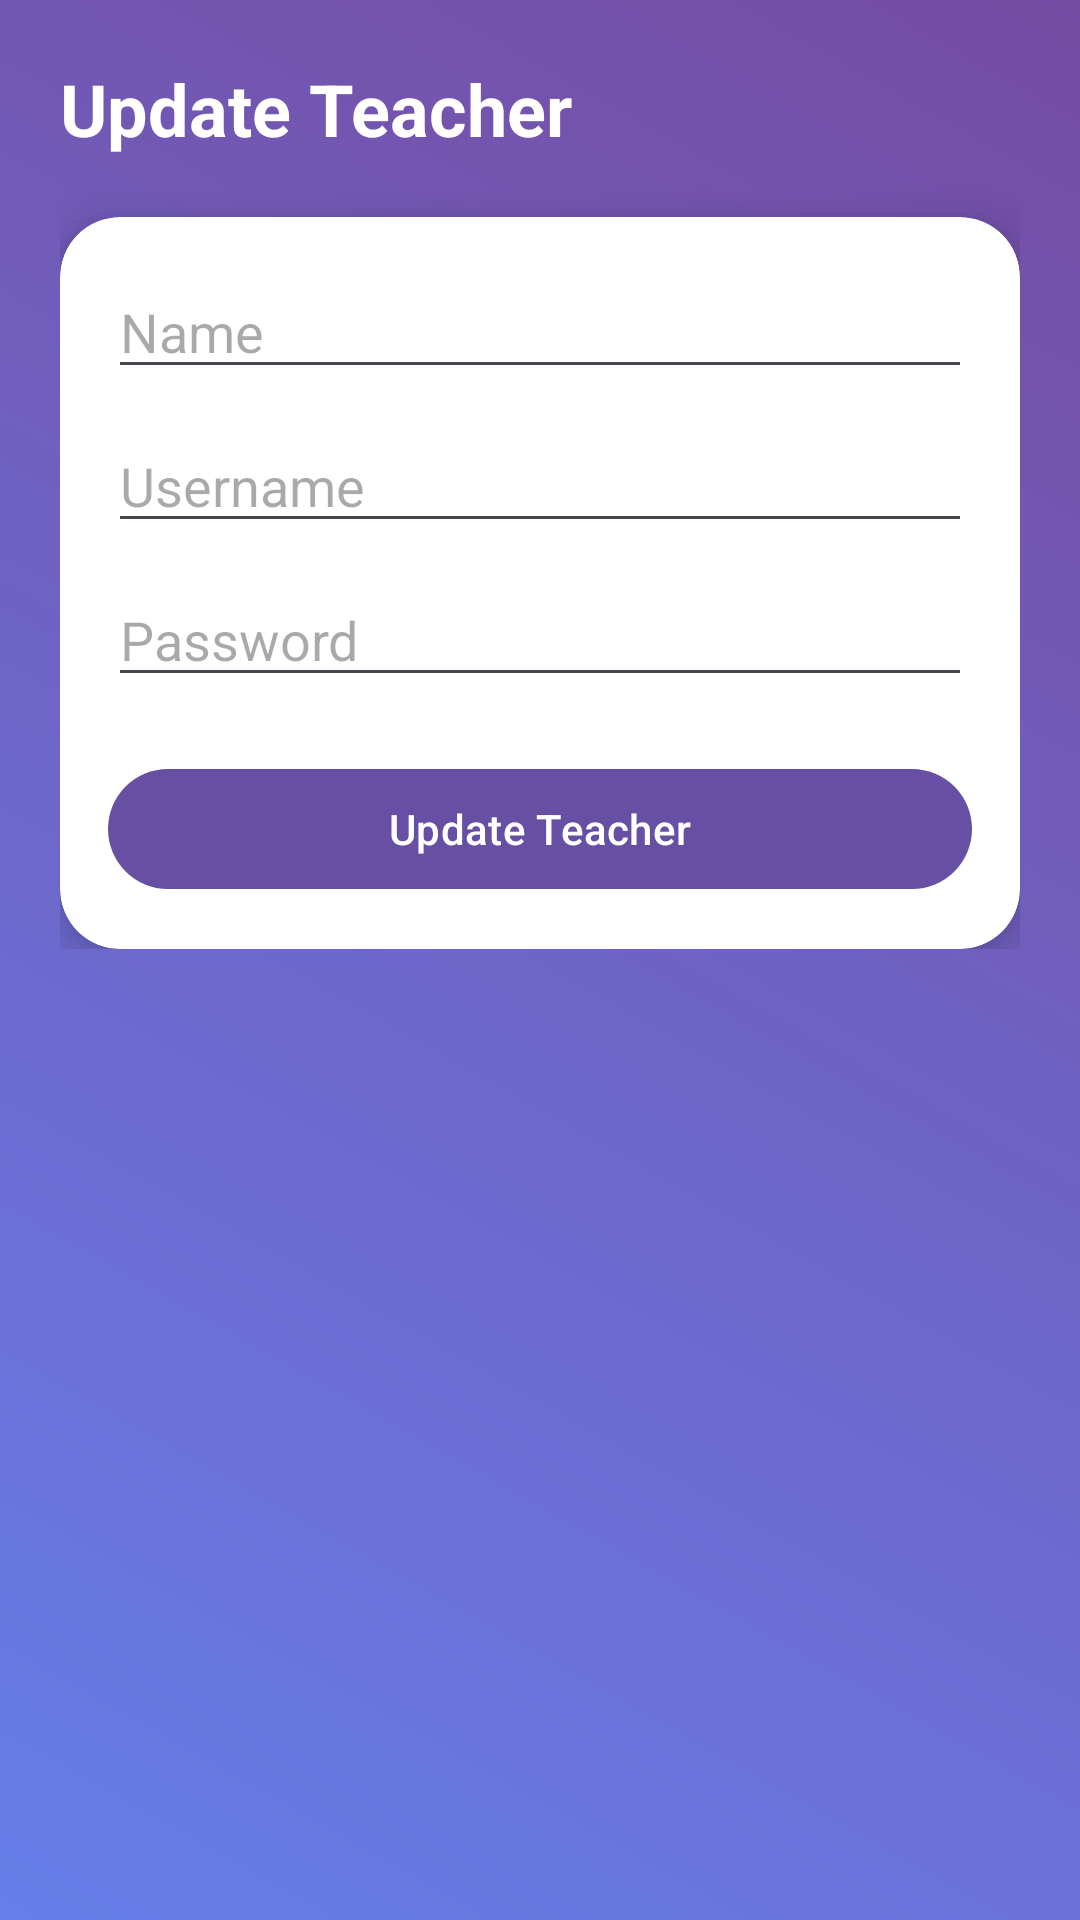

Write the Android layout XML for this screen, with the resource values it uses.
<!-- AndroidManifest.xml: application theme Theme.SmartAttendancePro -->
<!-- res/layout/activity_update_teacher.xml -->
<?xml version="1.0" encoding="utf-8"?>
<ScrollView xmlns:android="http://schemas.android.com/apk/res/android"
    xmlns:app="http://schemas.android.com/apk/res-auto"
    android:layout_width="match_parent"
    android:layout_height="match_parent"
    android:background="@drawable/bg_gradient">

    <LinearLayout
        android:orientation="vertical"
        android:padding="20dp"
        android:layout_width="match_parent"
        android:layout_height="wrap_content">

        <TextView
            android:text="Update Teacher"
            android:textSize="24sp"
            android:textStyle="bold"
            android:textColor="@android:color/white"
            android:layout_marginBottom="20dp"
            android:layout_width="wrap_content"
            android:layout_height="wrap_content"/>

        <androidx.cardview.widget.CardView
            android:layout_width="match_parent"
            android:layout_height="wrap_content"
            app:cardCornerRadius="20dp"
            app:cardElevation="8dp"
            app:cardBackgroundColor="@android:color/white">

            <LinearLayout
                android:orientation="vertical"
                android:padding="16dp"
                android:layout_width="match_parent"
                android:layout_height="wrap_content">

                <EditText
                    android:id="@+id/etName"
                    android:hint="Name"
                    android:layout_width="match_parent"
                    android:layout_height="wrap_content"/>

                <EditText
                    android:id="@+id/etUsername"
                    android:hint="Username"
                    android:layout_marginTop="10dp"
                    android:layout_width="match_parent"
                    android:layout_height="wrap_content"/>

                <EditText
                    android:id="@+id/etPassword"
                    android:hint="Password"
                    android:layout_marginTop="10dp"
                    android:layout_width="match_parent"
                    android:layout_height="wrap_content"/>

                <Button
                    android:id="@+id/btnUpdate"
                    android:text="Update Teacher"
                    android:layout_marginTop="20dp"
                    android:layout_width="match_parent"
                    android:layout_height="wrap_content"/>
            </LinearLayout>
        </androidx.cardview.widget.CardView>

    </LinearLayout>

</ScrollView>
<!-- resources referenced by this layout -->
<resources>
  <!-- drawable bg_gradient (drawable) -->
  <?xml version="1.0" encoding="utf-8"?>
  <shape xmlns:android="http://schemas.android.com/apk/res/android">
      <gradient
          android:startColor="#667eea"
          android:endColor="#764ba2"
          android:angle="45"/>
  </shape>
  <style name="Theme.SmartAttendancePro" parent="Base.Theme.SmartAttendancePro" />
  <style name="Base.Theme.SmartAttendancePro" parent="Theme.Material3.DayNight.NoActionBar">
          
          
      </style>
</resources>
